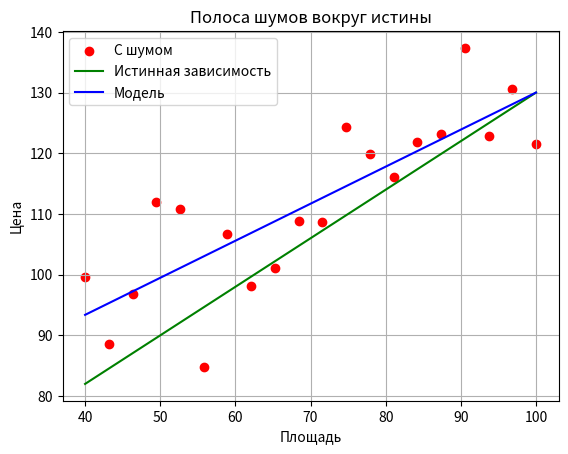

This figure's Python source:
import numpy as np
import matplotlib.pyplot as plt

np.random.seed(0)

# 1. Данные: площадь от 40 до 100, плюс шум
X_area = np.linspace(40, 100, 20)
noise = np.random.normal(0, 10, X_area.shape)  # шумы с нулевым средним и отклонением 10

# 2. Истинная зависимость: цена = 50 + 0.8 * площадь
y_true = 50 + 0.8 * X_area
y = y_true + noise  # добавляем шум

# 3. Подготавливаем X (с единичкой)
X = np.vstack([np.ones_like(X_area), X_area]).T

# 4. Вычисляем веса
w = np.linalg.inv(X.T @ X) @ X.T @ y
print("Коэффициенты:", w)

# 5. Предсказание
y_pred = X @ w

# 6. График
plt.scatter(X_area, y, label='С шумом', color='red')
plt.plot(X_area, y_true, label='Истинная зависимость', color='green')
plt.plot(X_area, y_pred, label='Модель', color='blue')
plt.legend()
plt.xlabel('Площадь')
plt.ylabel('Цена')
plt.title('Полоса шумов вокруг истины')
plt.grid(True)
plt.show()
